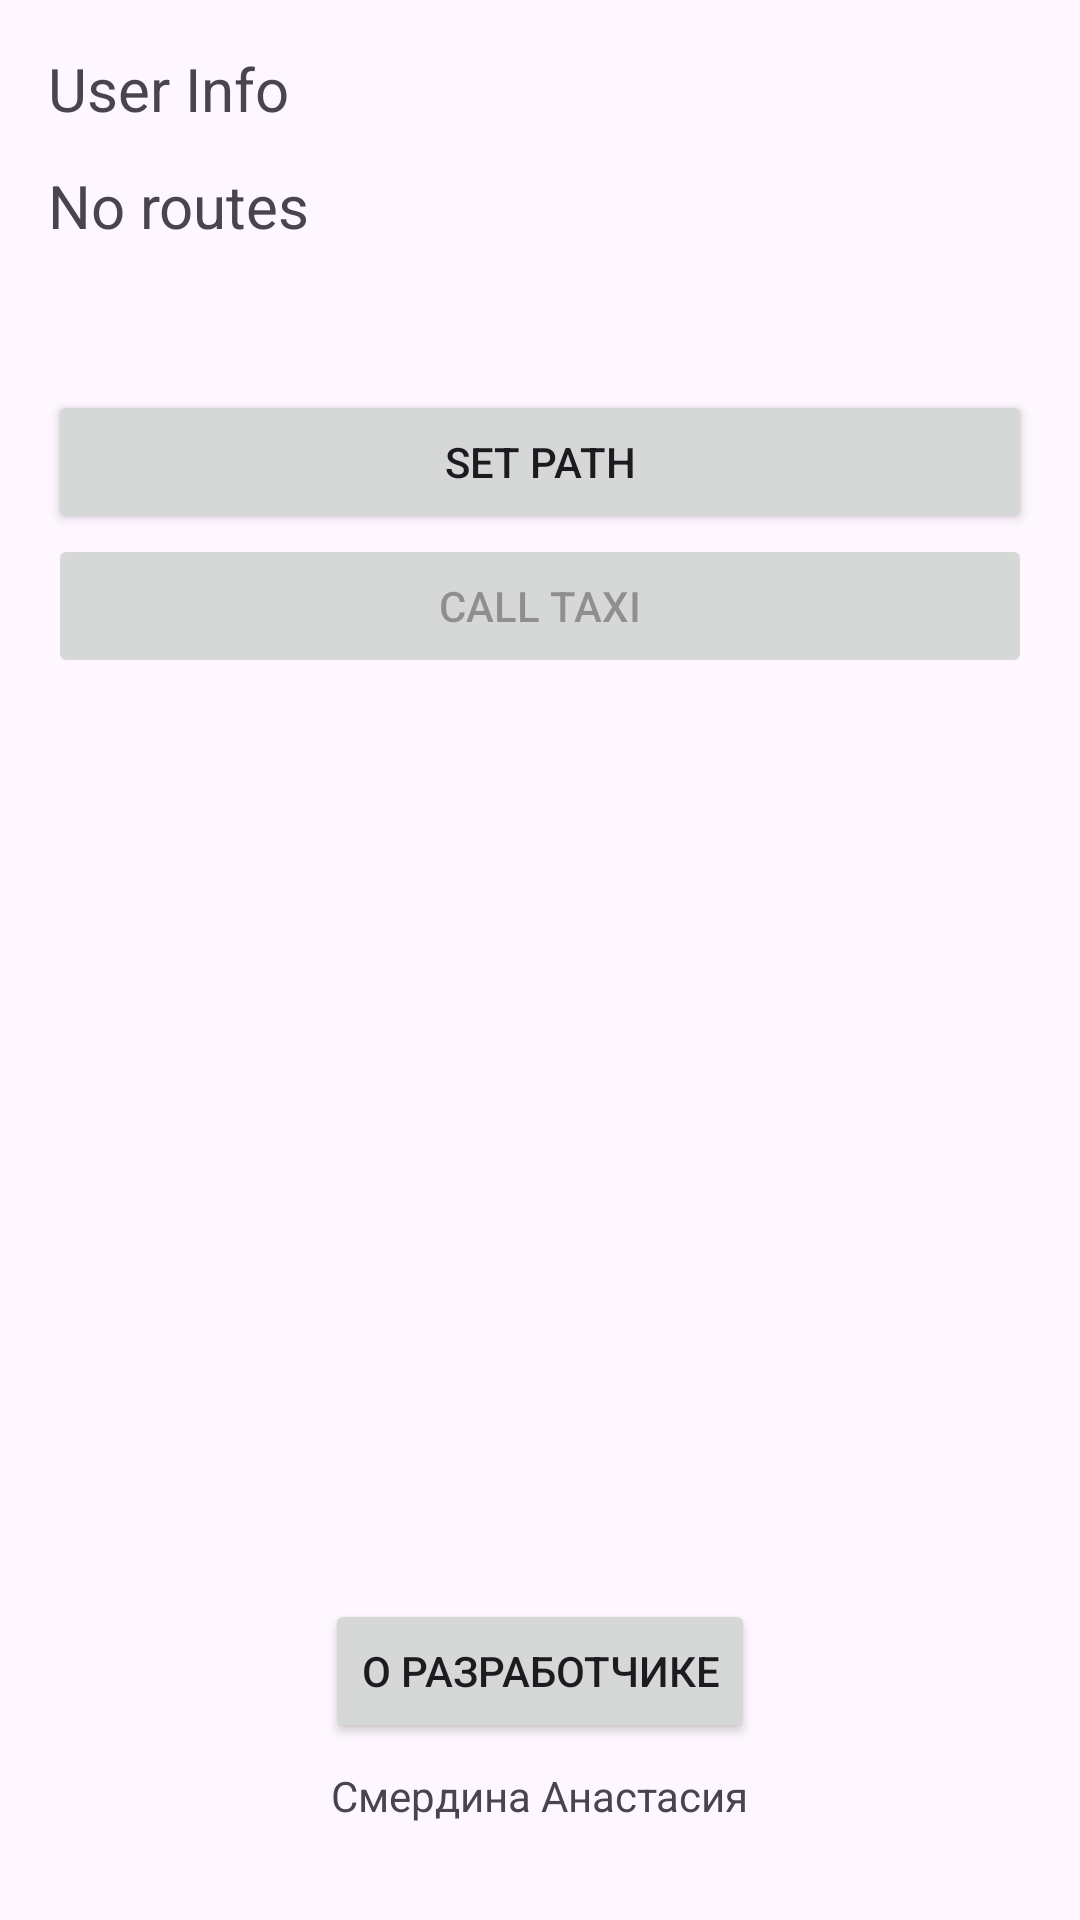

The Android layout XML behind this screen, and the referenced resources:
<!-- AndroidManifest.xml: application theme Theme.Mkl03 -->
<!-- res/layout/activity_user.xml -->
<?xml version="1.0" encoding="utf-8"?>
<androidx.constraintlayout.widget.ConstraintLayout xmlns:android="http://schemas.android.com/apk/res/android"
    xmlns:app="http://schemas.android.com/apk/res-auto"
    xmlns:tools="http://schemas.android.com/tools"
    android:id="@+id/main"
    android:layout_width="match_parent"
    android:layout_height="match_parent"
    tools:context=".UserActivity">

    <LinearLayout
        android:layout_width="match_parent"
        android:layout_height="match_parent"
        android:orientation="vertical"
        android:padding="16dp">

        <TextView
            android:id="@+id/textViewUserInfo"
            android:layout_width="match_parent"
            android:layout_height="wrap_content"
            android:text="User Info"
            android:textSize="20sp" />

        <Space
            android:layout_width="match_parent"
            android:layout_height="12dp" />

        <TextView
            android:id="@+id/textViewRoute"
            android:layout_width="match_parent"
            android:layout_height="wrap_content"
            android:text="No routes"
            android:textSize="20sp" />

        <Space
            android:layout_width="match_parent"
            android:layout_height="48dp" />

        <Button
            android:id="@+id/btnSetPath"
            android:layout_width="match_parent"
            android:layout_height="wrap_content"
            android:text="Set path"/>

        <Button
            android:id="@+id/btnCallTaxi"
            android:layout_width="match_parent"
            android:layout_height="wrap_content"
            android:text="Call Taxi"
            android:enabled="false"/>
    </LinearLayout>

    <Button
        android:id="@+id/infoButton"
        android:layout_width="wrap_content"
        android:layout_height="wrap_content"
        android:layout_marginBottom="8dp"
        android:text="О разработчике"
        app:layout_constraintBottom_toTopOf="@+id/textView2"
        app:layout_constraintEnd_toEndOf="parent"
        app:layout_constraintStart_toStartOf="parent" />

    <TextView
        android:id="@+id/textView2"
        android:layout_width="wrap_content"
        android:layout_height="wrap_content"
        android:layout_marginBottom="32dp"
        android:text="@string/author"
        app:layout_constraintBottom_toBottomOf="parent"
        app:layout_constraintEnd_toEndOf="parent"
        app:layout_constraintStart_toStartOf="parent" />

</androidx.constraintlayout.widget.ConstraintLayout>
<!-- resources referenced by this layout -->
<resources>
  <string name="author">Смердина Анастасия</string>
  <style name="Theme.Mkl03" parent="Base.Theme.Mkl03" />
  <style name="Base.Theme.Mkl03" parent="Theme.Material3.DayNight.NoActionBar">
          
          
      </style>
</resources>
